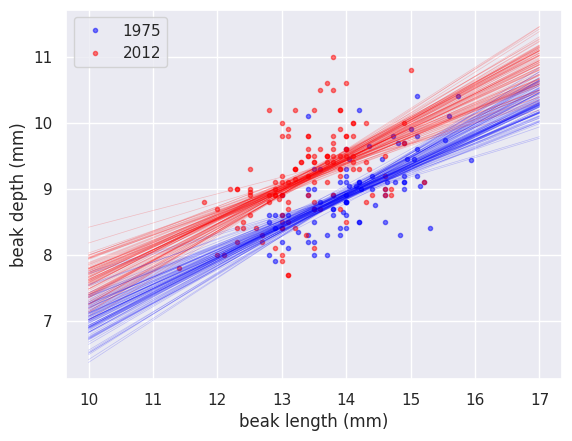

The script that saved this image:
# Perform a linear regression for both the 1975 and 2012 data. Then, perform pairs bootstrap estimates for the regression parameters. Report 95% confidence intervals on the slope and intercept of the regression line.

# You will use the draw_bs_pairs_linreg() function you wrote back in chapter 2.

# As a reminder, its call signature is draw_bs_pairs_linreg(x, y, size=1), and it returns bs_slope_reps and bs_intercept_reps.

import numpy as np
import matplotlib.pyplot as plt
import seaborn as sns
import pandas as pd

def bootstrap_replicate_1d(data, func):
	""" Generate bootstrap replicate of 1d data."""
	return func(np.random.choice(data, size=len(data)))
	
def draw_bs_reps(data, func, size=1):
    """Draw bootstrap replicates."""

    # Initialize array of replicates: bs_replicates
    bs_replicates = np.empty(size)

    # Generate replicates
    for i in range(size):
        bs_replicates[i] = bootstrap_replicate_1d(data,func)

    return bs_replicates


def draw_bs_pairs_linreg(x, y, size=1):
    """Perform pairs bootstrap for linear regression."""

    # Set up array of indices to sample from: inds
    inds = np.arange(len(x))

    # Initialize replicates: bs_slope_reps, bs_intercept_reps
    bs_slope_reps = np.empty(size)
    bs_intercept_reps = np.empty(size)

    # Generate replicates
    for i in range(size):
        bs_inds = np.random.choice(inds, size=len(inds))
        bs_x, bs_y = x[bs_inds], y[bs_inds]
        bs_slope_reps[i], bs_intercept_reps[i] = np.polyfit(bs_x, bs_y, 1)

    return bs_slope_reps, bs_intercept_reps
	

bd_1975 = np.array([  8.4 ,   8.8 ,   8.4 ,   8.  ,   7.9 ,   8.9 ,   8.6 ,   8.5 ,
         8.9 ,   9.1 ,   8.6 ,   9.8 ,   8.2 ,   9.  ,   9.7 ,   8.6 ,
         8.2 ,   9.  ,   8.4 ,   8.6 ,   8.9 ,   9.1 ,   8.3 ,   8.7 ,
         9.6 ,   8.5 ,   9.1 ,   9.  ,   9.2 ,   9.9 ,   8.6 ,   9.2 ,
         8.4 ,   8.9 ,   8.5 ,  10.4 ,   9.6 ,   9.1 ,   9.3 ,   9.3 ,
         8.8 ,   8.3 ,   8.8 ,   9.1 ,  10.1 ,   8.9 ,   9.2 ,   8.5 ,
        10.2 ,  10.1 ,   9.2 ,   9.7 ,   9.1 ,   8.5 ,   8.2 ,   9.  ,
         9.3 ,   8.  ,   9.1 ,   8.1 ,   8.3 ,   8.7 ,   8.8 ,   8.6 ,
         8.7 ,   8.  ,   8.8 ,   9.  ,   9.1 ,   9.74,   9.1 ,   9.8 ,
        10.4 ,   8.3 ,   9.44,   9.04,   9.  ,   9.05,   9.65,   9.45,
         8.65,   9.45,   9.45,   9.05,   8.75,   9.45,   8.35])
		 
bl_1975 = np.array([ 13.9 ,  14.  ,  12.9 ,  13.5 ,  12.9 ,  14.6 ,  13.  ,  14.2 ,
        14.  ,  14.2 ,  13.1 ,  15.1 ,  13.5 ,  14.4 ,  14.9 ,  12.9 ,
        13.  ,  14.9 ,  14.  ,  13.8 ,  13.  ,  14.75,  13.7 ,  13.8 ,
        14.  ,  14.6 ,  15.2 ,  13.5 ,  15.1 ,  15.  ,  12.8 ,  14.9 ,
        15.3 ,  13.4 ,  14.2 ,  15.1 ,  15.1 ,  14.  ,  13.6 ,  14.  ,
        14.  ,  13.9 ,  14.  ,  14.9 ,  15.6 ,  13.8 ,  14.4 ,  12.8 ,
        14.2 ,  13.4 ,  14.  ,  14.8 ,  14.2 ,  13.5 ,  13.4 ,  14.6 ,
        13.5 ,  13.7 ,  13.9 ,  13.1 ,  13.4 ,  13.8 ,  13.6 ,  14.  ,
        13.5 ,  12.8 ,  14.  ,  13.4 ,  14.9 ,  15.54,  14.63,  14.73,
        15.73,  14.83,  15.94,  15.14,  14.23,  14.15,  14.35,  14.95,
        13.95,  14.05,  14.55,  14.05,  14.45,  15.05,  13.25])

bd_2012 = np.array([  9.4 ,   8.9 ,   9.5 ,  11.  ,   8.7 ,   8.4 ,   9.1 ,   8.7 ,
        10.2 ,   9.6 ,   8.85,   8.8 ,   9.5 ,   9.2 ,   9.  ,   9.8 ,
         9.3 ,   9.  ,  10.2 ,   7.7 ,   9.  ,   9.5 ,   9.4 ,   8.  ,
         8.9 ,   9.4 ,   9.5 ,   8.  ,  10.  ,   8.95,   8.2 ,   8.8 ,
         9.2 ,   9.4 ,   9.5 ,   8.1 ,   9.5 ,   8.4 ,   9.3 ,   9.3 ,
         9.6 ,   9.2 ,  10.  ,   8.9 ,  10.5 ,   8.9 ,   8.6 ,   8.8 ,
         9.15,   9.5 ,   9.1 ,  10.2 ,   8.4 ,  10.  ,  10.2 ,   9.3 ,
        10.8 ,   8.3 ,   7.8 ,   9.8 ,   7.9 ,   8.9 ,   7.7 ,   8.9 ,
         9.4 ,   9.4 ,   8.5 ,   8.5 ,   9.6 ,  10.2 ,   8.8 ,   9.5 ,
         9.3 ,   9.  ,   9.2 ,   8.7 ,   9.  ,   9.1 ,   8.7 ,   9.4 ,
         9.8 ,   8.6 ,  10.6 ,   9.  ,   9.5 ,   8.1 ,   9.3 ,   9.6 ,
         8.5 ,   8.2 ,   8.  ,   9.5 ,   9.7 ,   9.9 ,   9.1 ,   9.5 ,
         9.8 ,   8.4 ,   8.3 ,   9.6 ,   9.4 ,  10.  ,   8.9 ,   9.1 ,
         9.8 ,   9.3 ,   9.9 ,   8.9 ,   8.5 ,  10.6 ,   9.3 ,   8.9 ,
         8.9 ,   9.7 ,   9.8 ,  10.5 ,   8.4 ,  10.  ,   9.  ,   8.7 ,
         8.8 ,   8.4 ,   9.3 ,   9.8 ,   8.9 ,   9.8 ,   9.1 ])
		 
bl_2012 = np.array([ 14.3 ,  12.5 ,  13.7 ,  13.8 ,  12.  ,  13.  ,  13.  ,  13.6 ,
        12.8 ,  13.6 ,  12.95,  13.1 ,  13.4 ,  13.9 ,  12.3 ,  14.  ,
        12.5 ,  12.3 ,  13.9 ,  13.1 ,  12.5 ,  13.9 ,  13.7 ,  12.  ,
        14.4 ,  13.5 ,  13.8 ,  13.  ,  14.9 ,  12.5 ,  12.3 ,  12.8 ,
        13.4 ,  13.8 ,  13.5 ,  13.5 ,  13.4 ,  12.3 ,  14.35,  13.2 ,
        13.8 ,  14.6 ,  14.3 ,  13.8 ,  13.6 ,  12.9 ,  13.  ,  13.5 ,
        13.2 ,  13.7 ,  13.1 ,  13.2 ,  12.6 ,  13.  ,  13.9 ,  13.2 ,
        15.  ,  13.37,  11.4 ,  13.8 ,  13.  ,  13.  ,  13.1 ,  12.8 ,
        13.3 ,  13.5 ,  12.4 ,  13.1 ,  14.  ,  13.5 ,  11.8 ,  13.7 ,
        13.2 ,  12.2 ,  13.  ,  13.1 ,  14.7 ,  13.7 ,  13.5 ,  13.3 ,
        14.1 ,  12.5 ,  13.7 ,  14.6 ,  14.1 ,  12.9 ,  13.9 ,  13.4 ,
        13.  ,  12.7 ,  12.1 ,  14.  ,  14.9 ,  13.9 ,  12.9 ,  14.6 ,
        14.  ,  13.  ,  12.7 ,  14.  ,  14.1 ,  14.1 ,  13.  ,  13.5 ,
        13.4 ,  13.9 ,  13.1 ,  12.9 ,  14.  ,  14.  ,  14.1 ,  14.7 ,
        13.4 ,  13.8 ,  13.4 ,  13.8 ,  12.4 ,  14.1 ,  12.9 ,  13.9 ,
        14.3 ,  13.2 ,  14.2 ,  13.  ,  14.6 ,  13.1 ,  15.2 ])	
	

# Compute the linear regressions
slope_1975, intercept_1975 = np.polyfit(bl_1975, bd_1975, 1)
slope_2012, intercept_2012 = np.polyfit(bl_2012, bd_2012, 1)

# Perform pairs bootstrap for the linear regressions
bs_slope_reps_1975, bs_intercept_reps_1975 = draw_bs_pairs_linreg(bl_1975, bd_1975, size=1000)
        
bs_slope_reps_2012, bs_intercept_reps_2012 = draw_bs_pairs_linreg(bl_2012, bd_2012, size=1000)

# Compute confidence intervals of slopes
slope_conf_int_1975 = np.percentile(bs_slope_reps_1975,[2.5,97.5])
slope_conf_int_2012 = np.percentile(bs_slope_reps_2012,[2.5,97.5])
intercept_conf_int_1975 = np.percentile(bs_intercept_reps_1975,[2.5,97.5])

intercept_conf_int_2012 = np.percentile(bs_intercept_reps_2012,[2.5,97.5])


# Print the results
print('1975: slope =', slope_1975,
      'conf int =', slope_conf_int_1975)
print('1975: intercept =', intercept_1975,
      'conf int =', intercept_conf_int_1975)
print('2012: slope =', slope_2012,
      'conf int =', slope_conf_int_2012)
print('2012: intercept =', intercept_2012,
      'conf int =', intercept_conf_int_2012)
	  
	  
# Nicely done! It looks like they have the same slope, but different intercepts.


# Compute length-to-depth ratios
ratio_1975 = bl_1975/bd_1975
ratio_2012 = bl_2012/bd_2012

# Compute means
mean_ratio_1975 = np.mean(ratio_1975)
mean_ratio_2012 = np.mean(ratio_2012)

# Generate bootstrap replicates of the means
bs_replicates_1975 = draw_bs_reps(ratio_1975, np.mean, size=10000)
bs_replicates_2012 = draw_bs_reps(ratio_2012, np.mean, size=10000)

# Compute the 99% confidence intervals
conf_int_1975 = np.percentile(bs_replicates_1975, [0.5,99.5])
conf_int_2012 = np.percentile(bs_replicates_2012, [0.5,99.5])

# Print the results
print('1975: mean ratio =', mean_ratio_1975,
      'conf int =', conf_int_1975)
print('2012: mean ratio =', mean_ratio_2012,
      'conf int =', conf_int_2012)
	  
	  

sns.set()

# Make scatter plot of 1975 data
_ = plt.plot(bl_1975, bd_1975, marker='.',
             linestyle='none', color='blue', alpha=0.5)

# Make scatter plot of 2012 data
_ = plt.plot(bl_2012, bd_2012, marker='.',
             linestyle='none', color='red', alpha=0.5)

# Label axes and make legend
_ = plt.xlabel('beak length (mm)')
_ = plt.ylabel('beak depth (mm)')
_ = plt.legend(('1975', '2012'), loc='upper left')

# Generate x-values for bootstrap lines: x
x = np.array([10, 17])

# Plot the bootstrap lines
for i in range(100):
    plt.plot(x, bs_slope_reps_1975[i]*x + bs_intercept_reps_1975[i],
             linewidth=0.5, alpha=0.2, color='blue')
    plt.plot(x, bs_slope_reps_2012[i]*x + bs_intercept_reps_2012[i],
             linewidth=0.5, alpha=0.2, color='red')

# Draw the plot again
plt.show()


# In the last exercise, you showed that the mean beak length to depth ratio was 1.58 in 1975 and 1.47 in 2012. The low end of the 1975 99% confidence interval was 1.56 mm and the high end of the 99% confidence interval in 2012 was 1.49 mm. In addition to these results, what would you say about the ratio of beak length to depth?

# The mean beak length-to-depth ratio decreased by about 0.1, or 7%, from 1975 to 2012. The 99% confidence intervals are not even close to overlapping, so this is a real change. The beak shape changed.